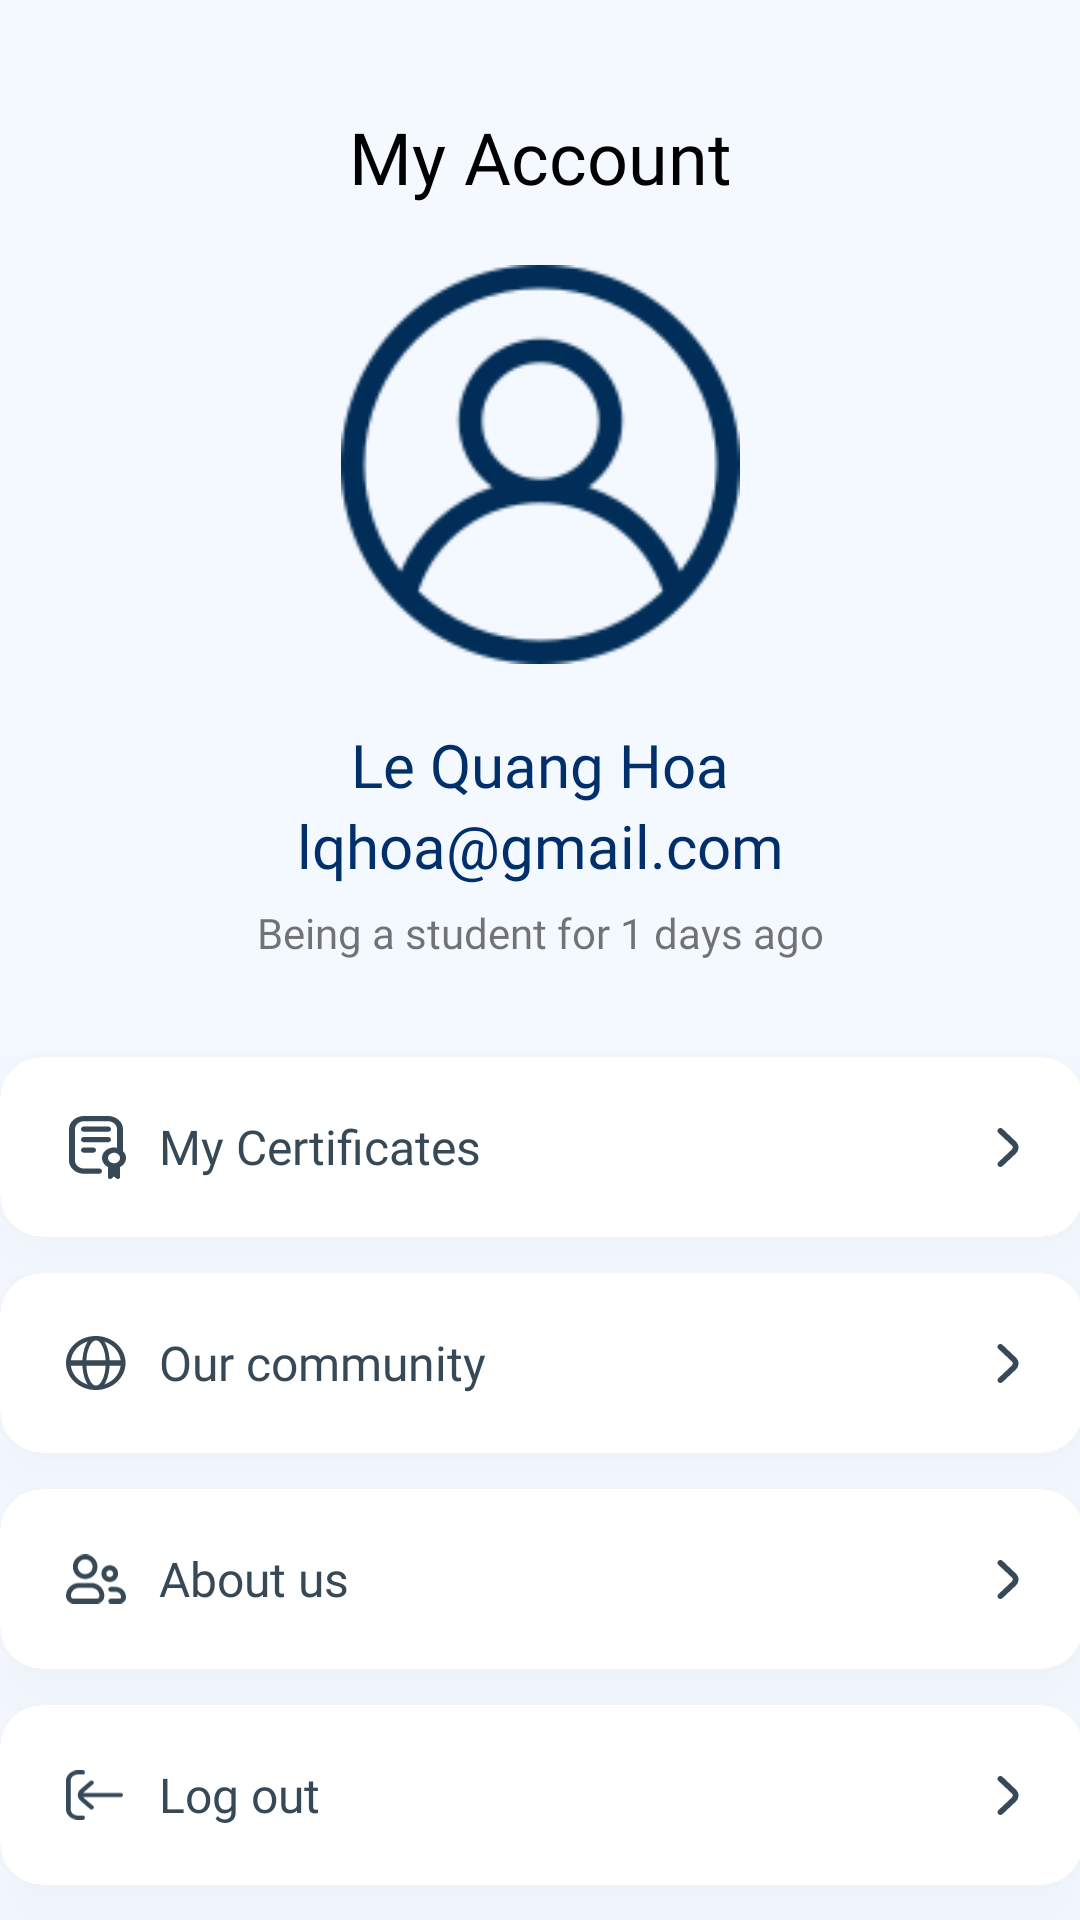

This screen was rendered from an Android layout file. Write that file and the resources it references.
<!-- AndroidManifest.xml: application theme Theme.MobileProject -->
<!-- res/layout/user_account.xml -->
<?xml version="1.0" encoding="utf-8"?>
<androidx.constraintlayout.widget.ConstraintLayout xmlns:android="http://schemas.android.com/apk/res/android"
    xmlns:app="http://schemas.android.com/apk/res-auto"
    xmlns:tools="http://schemas.android.com/tools"
    android:layout_width="match_parent"
    android:layout_height="match_parent"
    android:background="@color/background_color">
    <TextView
        android:id="@+id/textView"
        android:layout_width="match_parent"
        android:layout_height="wrap_content"
        android:layout_marginTop="36dp"
        android:textSize="24dp"
        android:textColor="@color/black"
        android:layout_marginBottom="8dp"
        android:fontFamily="@font/inter_semibold"
        android:text="My Account"
        android:textAlignment="center"
        app:layout_constraintBottom_toTopOf="@+id/imageView"
        app:layout_constraintTop_toTopOf="parent" />


    <ImageView
        android:id="@+id/imageView"
        android:layout_width="143dp"
        android:layout_height="133dp"
        android:layout_marginTop="20dp"
        android:src="@drawable/user"
        app:layout_constraintEnd_toEndOf="parent"
        app:layout_constraintStart_toStartOf="parent"
        app:layout_constraintTop_toBottomOf="@+id/textView" />

    <TextView
        android:id="@+id/username"
        android:layout_width="match_parent"
        android:layout_height="wrap_content"
        android:layout_marginTop="20dp"
        android:fontFamily="@font/inter_semibold"
        android:gravity="center"
        android:text="Le Quang Hoa"
        android:textColor="@color/course_title"
        android:textSize="20dp"
        app:layout_constraintTop_toBottomOf="@+id/imageView"
        tools:layout_editor_absoluteX="0dp" />

    <TextView
        android:id="@+id/useremail"
        android:layout_width="match_parent"
        android:layout_height="wrap_content"
        android:fontFamily="@font/inter_semibold"
        android:text="lqhoa@gmail.com"
        android:gravity="center"
        android:textSize="20dp"
        android:textColor="@color/course_title"
        app:layout_constraintTop_toBottomOf="@+id/username"
        />

    <TextView
        android:id="@+id/textView4"
        android:layout_width="match_parent"
        android:layout_height="wrap_content"
        android:layout_marginTop="6dp"
        android:fontFamily="@font/roboto_light_italic"
        android:text="Being a student for 1 days ago"
        app:layout_constraintTop_toBottomOf="@+id/useremail"
        android:textSize="14dp"
        android:gravity="center"/>

    <LinearLayout
        android:id="@+id/certificate"
        android:layout_width="361dp"
        android:layout_height="60dp"
        android:layout_marginTop="32dp"
        app:layout_constraintEnd_toEndOf="parent"
        app:layout_constraintStart_toStartOf="parent"
        app:layout_constraintTop_toBottomOf="@+id/textView4"
        android:background="@drawable/shapeshadow"
        android:elevation="15dp"
        >

        <LinearLayout
            android:layout_width="match_parent"
            android:layout_height="match_parent">

            <RelativeLayout
                android:layout_width="360dp"
                android:layout_height="match_parent"
                app:layout_constraintTop_toTopOf="parent">


                <ImageView
                    android:id="@+id/icon_certification"
                    android:layout_width="24dp"
                    android:layout_height="match_parent"
                    android:layout_alignParentTop="true"
                    android:layout_alignParentBottom="true"
                    android:src="@drawable/icon_certification"
                    android:layout_marginLeft="20dp"/>

                <TextView
                    android:id="@+id/certificates"
                    android:layout_width="wrap_content"
                    android:layout_height="match_parent"
                    android:layout_marginStart="9dp"
                    android:layout_toEndOf="@+id/icon_certification"
                    android:fontFamily="@font/roboto_medium"
                    android:gravity="center"
                    android:text="My Certificates"
                    android:textColor="#374957"
                    android:textSize="16dp" />

                <ImageView
                    android:layout_width="8dp"
                    android:layout_height="match_parent"
                    android:layout_alignParentEnd="true"
                    android:layout_marginEnd="20dp"
                    android:src="@drawable/redirect" />
            </RelativeLayout>

        </LinearLayout>
    </LinearLayout>
    <LinearLayout
        android:id="@+id/ourcommunity"
        android:layout_width="361dp"
        android:layout_height="60dp"
        android:layout_marginTop="12dp"
        app:layout_constraintEnd_toEndOf="parent"
        app:layout_constraintStart_toStartOf="parent"
        app:layout_constraintTop_toBottomOf="@+id/certificate"
        android:background="@drawable/shapeshadow"
        android:elevation="15dp"
        >

        <LinearLayout
            android:layout_width="match_parent"
            android:layout_height="match_parent">

            <RelativeLayout
                android:layout_width="360dp"
                android:layout_height="match_parent"
                app:layout_constraintTop_toTopOf="parent">


                <ImageView
                    android:id="@+id/icon_community"
                    android:layout_width="24dp"
                    android:layout_height="match_parent"
                    android:layout_alignParentTop="true"
                    android:layout_alignParentBottom="true"
                    android:layout_marginLeft="20dp"
                    android:paddingLeft="2dp"
                    android:paddingRight="2dp"
                    android:src="@drawable/icon_community" />

                <TextView
                    android:id="@+id/community"
                    android:layout_width="wrap_content"
                    android:layout_height="match_parent"
                    android:layout_marginStart="9dp"
                    android:layout_toEndOf="@+id/icon_community"
                    android:fontFamily="@font/roboto_medium"
                    android:gravity="center"
                    android:text="Our community"
                    android:textColor="#374957"
                    android:textSize="16dp" />

                <ImageView
                    android:layout_width="8dp"
                    android:layout_height="match_parent"
                    android:layout_alignParentEnd="true"
                    android:layout_marginEnd="20dp"
                    android:src="@drawable/redirect" />
            </RelativeLayout>

        </LinearLayout>
    </LinearLayout>
    <LinearLayout
        android:id="@+id/aboutus"
        android:layout_width="361dp"
        android:layout_height="60dp"
        android:layout_marginTop="12dp"
        app:layout_constraintEnd_toEndOf="parent"
        app:layout_constraintStart_toStartOf="parent"
        app:layout_constraintTop_toBottomOf="@+id/ourcommunity"
        android:background="@drawable/shapeshadow"
        android:elevation="15dp"
        >

        <LinearLayout
            android:layout_width="match_parent"
            android:layout_height="match_parent">

            <RelativeLayout
                android:layout_width="360dp"
                android:layout_height="match_parent"
                app:layout_constraintTop_toTopOf="parent">


                <ImageView
                    android:id="@+id/icon_aboutus"
                    android:layout_width="24dp"
                    android:layout_height="match_parent"
                    android:layout_alignParentTop="true"
                    android:layout_alignParentBottom="true"
                    android:layout_marginLeft="20dp"
                    android:paddingLeft="2dp"
                    android:paddingRight="2dp"
                    android:src="@drawable/icon_aboutus" />

                <TextView
                    android:id="@+id/about_us"
                    android:layout_width="wrap_content"
                    android:layout_height="match_parent"
                    android:layout_marginStart="9dp"
                    android:layout_toEndOf="@+id/icon_aboutus"
                    android:fontFamily="@font/roboto_medium"
                    android:gravity="center"
                    android:text="About us"
                    android:textColor="#374957"
                    android:textSize="16dp" />

                <ImageView
                    android:layout_width="8dp"
                    android:layout_height="match_parent"
                    android:layout_alignParentEnd="true"

                    android:layout_marginEnd="20dp"

                    android:src="@drawable/redirect" />
            </RelativeLayout>

        </LinearLayout>
    </LinearLayout>
    <LinearLayout
        android:id="@+id/logout"
        android:layout_width="361dp"
        android:layout_height="60dp"
        android:layout_marginTop="12dp"
        app:layout_constraintEnd_toEndOf="parent"
        app:layout_constraintStart_toStartOf="parent"
        app:layout_constraintTop_toBottomOf="@+id/aboutus"
        android:background="@drawable/shapeshadow"
        android:elevation="15dp"
        >

        <LinearLayout
            android:layout_width="match_parent"
            android:layout_height="match_parent">

            <RelativeLayout
                android:layout_width="360dp"
                android:layout_height="match_parent"
                app:layout_constraintTop_toTopOf="parent">


                <ImageView
                    android:id="@+id/icon_logout"
                    android:layout_width="24dp"
                    android:layout_height="match_parent"
                    android:layout_alignParentTop="true"
                    android:layout_alignParentBottom="true"
                    android:layout_marginLeft="20dp"
                    android:paddingLeft="2dp"
                    android:paddingRight="3dp"
                    android:src="@drawable/icon_logout" />

                <TextView
                    android:id="@+id/logoutt"
                    android:layout_width="wrap_content"
                    android:layout_height="match_parent"
                    android:layout_marginStart="9dp"
                    android:layout_toEndOf="@+id/icon_logout"
                    android:fontFamily="@font/roboto_medium"
                    android:gravity="center"
                    android:text="Log out"
                    android:textColor="#374957"
                    android:textSize="16dp" />

                <ImageView
                    android:layout_width="8dp"
                    android:layout_height="match_parent"
                    android:layout_alignParentEnd="true"
                    android:layout_marginStart="214dp"
                    android:layout_marginEnd="20dp"
                    android:src="@drawable/redirect" />
            </RelativeLayout>

        </LinearLayout>
    </LinearLayout>

</androidx.constraintlayout.widget.ConstraintLayout>
<!-- resources referenced by this layout -->
<resources>
  <color name="background_color">#F4F8FF</color>
  <color name="black">#FF000000</color>
  <color name="course_title">#002F6C</color>
  <!-- drawable icon_community (drawable) -->
  <vector xmlns:android="http://schemas.android.com/apk/res/android"
      android:width="22dp"
      android:height="20dp"
      android:viewportWidth="22"
      android:viewportHeight="20">
    <path
        android:pathData="M0,10C0,4.477 4.886,0 10.913,0C16.941,0 21.827,4.477 21.827,10C21.827,15.523 16.941,20 10.913,20C4.886,20 0,15.523 0,10ZM10.913,1.587C5.843,1.587 1.732,5.354 1.732,10C1.732,14.646 5.843,18.413 10.913,18.413C15.984,18.413 20.094,14.646 20.094,10C20.094,5.354 15.984,1.587 10.913,1.587Z"
        android:fillColor="#374957"
        android:fillType="evenOdd"/>
    <path
        android:pathData="M7.335,3.126C8.154,1.365 9.413,0 11,0C12.587,0 13.846,1.365 14.665,3.126C15.503,4.926 16,7.357 16,10C16,12.643 15.503,15.074 14.665,16.875C13.846,18.635 12.587,20 11,20C9.413,20 8.154,18.635 7.335,16.875C6.497,15.074 6,12.643 6,10C6,7.357 6.497,4.926 7.335,3.126ZM8.604,3.855C7.891,5.387 7.429,7.558 7.429,10C7.429,12.442 7.891,14.613 8.604,16.145C9.336,17.717 10.22,18.413 11,18.413C11.78,18.413 12.664,17.717 13.396,16.145C14.109,14.613 14.571,12.442 14.571,10C14.571,7.558 14.109,5.387 13.396,3.855C12.664,2.283 11.78,1.587 11,1.587C10.22,1.587 9.336,2.283 8.604,3.855Z"
        android:fillColor="#374957"
        android:fillType="evenOdd"/>
    <path
        android:pathData="M0,10C0,9.448 0.376,9 0.84,9H20.16C20.624,9 21,9.448 21,10C21,10.552 20.624,11 20.16,11H0.84C0.376,11 0,10.552 0,10Z"
        android:fillColor="#374957"
        android:fillType="evenOdd"/>
  </vector>
  <!-- drawable redirect (drawable) -->
  <vector xmlns:android="http://schemas.android.com/apk/res/android"
      android:width="8dp"
      android:height="13dp"
      android:viewportWidth="8"
      android:viewportHeight="13">
    <path
        android:pathData="M6.644,4.532L2.165,0.27C1.982,0.097 1.734,0 1.477,0C1.219,0 0.971,0.097 0.789,0.27C0.697,0.356 0.625,0.459 0.575,0.572C0.526,0.685 0.5,0.807 0.5,0.929C0.5,1.052 0.526,1.173 0.575,1.286C0.625,1.399 0.697,1.502 0.789,1.588L5.278,5.841C5.369,5.927 5.442,6.03 5.491,6.143C5.541,6.256 5.566,6.378 5.566,6.5C5.566,6.623 5.541,6.744 5.491,6.857C5.442,6.97 5.369,7.073 5.278,7.159L0.789,11.412C0.605,11.585 0.501,11.821 0.5,12.068C0.499,12.314 0.601,12.551 0.784,12.726C0.966,12.9 1.214,12.999 1.473,13C1.732,13.001 1.981,12.904 2.165,12.73L6.644,8.468C7.192,7.946 7.5,7.238 7.5,6.5C7.5,5.762 7.192,5.054 6.644,4.532Z"
        android:fillColor="#374957"/>
  </vector>
  <!-- drawable shapeshadow (drawable) -->
  <layer-list xmlns:android="http://schemas.android.com/apk/res/android">
      
      <item>
          <shape android:shape="rectangle">
              <solid android:color="#22132CAA"/>
              <corners android:radius="14dp"/>
          </shape>
      </item>
      
      <item android:top="0dp" android:right="0dp" android:bottom="0dp" android:left="0dp">
          <shape android:shape="rectangle">
              <solid android:color="#FFFFFF"/>
              <corners android:radius="14dp"/>
          </shape>
      </item>
  </layer-list>
  <style name="Theme.MobileProject" parent="Base.Theme.MobileProject" />
  <style name="Base.Theme.MobileProject" parent="Theme.MaterialComponents.Light.NoActionBar.Bridge">
          
          
      </style>
</resources>
